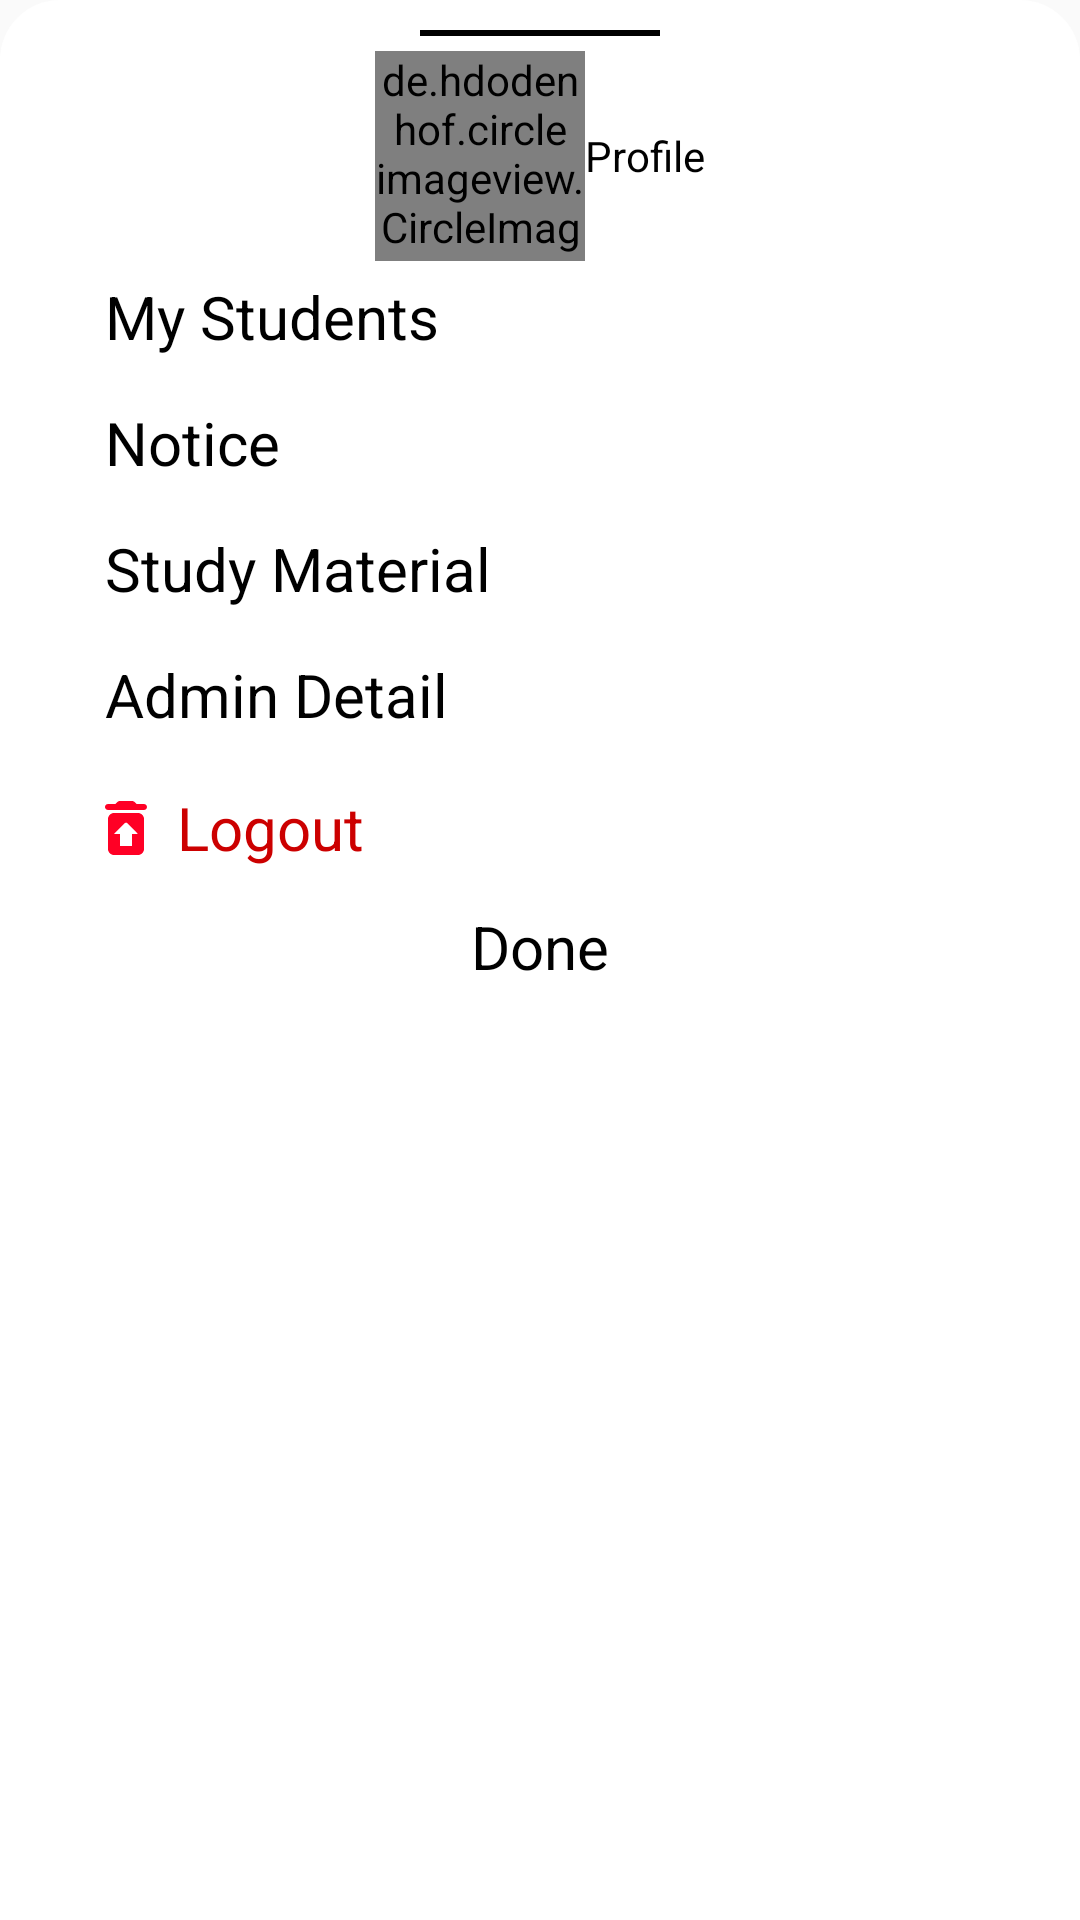

Reconstruct the res/layout file that produces this screen, plus the resources it refers to.
<!-- AndroidManifest.xml: application theme AppTheme -->
<!-- res/layout/bottom_sheet_layout_teacher.xml -->
<?xml version="1.0" encoding="utf-8"?>
<LinearLayout xmlns:android="http://schemas.android.com/apk/res/android"
    xmlns:app="http://schemas.android.com/apk/res-auto"
    android:id="@+id/BottomSheetCont"
    android:layout_width="match_parent"
    android:layout_height="match_parent"
    android:layout_marginTop="10dp"
    android:background="@drawable/sheet_bg"
    android:orientation="vertical"
    android:padding="10dp">
    
    <View
        android:layout_width="80dp"
        android:layout_height="2dp"
        android:layout_gravity="center_horizontal"
        android:background="@android:color/black"/>


    <LinearLayout
        android:id="@+id/ll_profile_sheet_teacher"
        android:layout_width="match_parent"
        android:layout_height="70dp"
        android:layout_marginTop="5dp"
        android:gravity="center_horizontal">

        <de.hdodenhof.circleimageview.CircleImageView
            android:id="@+id/image_profile_sheet_teacher"
            android:layout_width="70dp"
            android:layout_height="70dp"
            android:scaleType="centerCrop"
            android:src="@drawable/maiz"
            android:tint="#FFFFFF"
            app:civ_border_color="@color/white"
            app:civ_border_width="2dp" />
        <TextView
            android:layout_width="wrap_content"
            android:layout_height="wrap_content"
            android:textColor="@android:color/black"
            android:layout_gravity="center_vertical"
            android:text="Profile"/>
        <ImageView
            android:layout_width="wrap_content"
            android:layout_height="match_parent"
            android:src="@drawable/ic_arrow_right"/>
    </LinearLayout>
    <LinearLayout
        android:id="@+id/ll_mystudent_sheet_teacher"
        android:layout_width="match_parent"
        android:layout_height="42dp">

        <TextView
            android:layout_width="wrap_content"
            android:layout_height="wrap_content"
            android:padding="5dp"
            android:layout_marginLeft="20dp"
            android:text="My Students"
            android:textColor="@android:color/black"
            android:textSize="20sp" />
    </LinearLayout>
    <LinearLayout
        android:id="@+id/ll_notice_sheet_teacher"
        android:layout_width="match_parent"
        android:layout_height="42dp">

        <TextView
            android:layout_width="wrap_content"
            android:layout_height="wrap_content"
            android:padding="5dp"
            android:layout_marginLeft="20dp"
            android:text="Notice"
            android:textColor="@android:color/black"
            android:textSize="20sp" />
    </LinearLayout>

    <LinearLayout
        android:id="@+id/ll_studymaterial_sheet_teacher"
        android:layout_width="match_parent"
        android:layout_height="42dp">

        <TextView
            android:layout_width="wrap_content"
            android:layout_height="wrap_content"
            android:padding="5dp"
            android:layout_marginLeft="20dp"
            android:text="Study Material"
            android:textColor="@android:color/black"
            android:textSize="20sp" />
    </LinearLayout>



    <LinearLayout
        android:id="@+id/ll_Admindetail_sheet_teacher"
        android:layout_width="match_parent"
        android:layout_height="42dp">

        <TextView
            android:layout_width="wrap_content"
            android:layout_height="wrap_content"
            android:padding="5dp"
            android:layout_marginLeft="20dp"
            android:text="Admin Detail"
            android:textColor="@android:color/black"
            android:textSize="20sp" />
    </LinearLayout>

    <LinearLayout
        android:id="@+id/ll_logout_sheet_teacher"
        android:layout_width="match_parent"
        android:layout_height="42dp">

        <ImageView
            android:layout_marginLeft="20dp"
            android:layout_width="wrap_content"
            android:layout_height="match_parent"
            android:src="@drawable/ic_round_restore_from_trash_24"/>

        <TextView
            android:layout_width="wrap_content"
            android:layout_height="wrap_content"
            android:padding="5dp"
            android:text="Logout"
            android:layout_gravity="center_vertical"
            android:textColor="@android:color/holo_red_dark"
            android:textSize="20sp" />
    </LinearLayout>

    <LinearLayout
        android:id="@+id/ll_done_teacher"
        android:layout_width="match_parent"
        android:layout_height="42dp"
        android:gravity="center_horizontal">

        <TextView
            android:layout_width="wrap_content"
            android:layout_height="wrap_content"
            android:padding="5dp"
            android:text="Done"
            android:textColor="@android:color/black"
            android:textSize="20sp" />
    </LinearLayout>

</LinearLayout>
<!-- resources referenced by this layout -->
<resources>
  <color name="white">#fff</color>
  <!-- drawable ic_round_restore_from_trash_24 (drawable) -->
  <vector android:height="24dp" android:tint="#FF0025"
      android:viewportHeight="24" android:viewportWidth="24"
      android:width="24dp" xmlns:android="http://schemas.android.com/apk/res/android">
      <path android:fillColor="#fff" android:pathData="M6,19c0,1.1 0.9,2 2,2h8c1.1,0 2,-0.9 2,-2L18,9c0,-1.1 -0.9,-2 -2,-2L8,7c-1.1,0 -2,0.9 -2,2v10zM11.65,10.35c0.2,-0.2 0.51,-0.2 0.71,0L16,14h-2v4h-4v-4L8,14l3.65,-3.65zM15.5,4l-0.71,-0.71c-0.18,-0.18 -0.44,-0.29 -0.7,-0.29L9.91,3c-0.26,0 -0.52,0.11 -0.7,0.29L8.5,4L6,4c-0.55,0 -1,0.45 -1,1s0.45,1 1,1h12c0.55,0 1,-0.45 1,-1s-0.45,-1 -1,-1h-2.5z"/>
  </vector>
  <!-- drawable maiz: jpg bitmap (drawable-v24, 6060 bytes) -->
  <!-- drawable sheet_bg (drawable) -->
  <?xml version="1.0" encoding="utf-8"?>
  <shape xmlns:android="http://schemas.android.com/apk/res/android">
  <solid android:color="#fff" />
      <corners android:topLeftRadius="20dp" android:topRightRadius="20dp"/>
  </shape>
  <style name="AppTheme" parent="Theme.AppCompat.Light.NoActionBar">
          
          <item name="colorPrimary">@color/colorPrimary</item>
          <item name="colorPrimaryDark">@color/colorPrimaryDark</item>
          <item name="colorAccent">@color/colorAccent</item>
          <item name="android:spinnerDropDownItemStyle">@style/mySpinnerItemStyle</item>
      </style>
  <color name="colorPrimary">#2196f3</color>
  <color name="colorPrimaryDark">#0069c0</color>
  <color name="colorAccent">#D81B60</color>
  <style name="mySpinnerItemStyle" parent="@android:style/Widget.Holo.DropDownItem.Spinner">
          <item name="android:textColor">@color/my_spinner_text_color</item>
      </style>
  <color name="my_spinner_text_color">#fff</color>
</resources>
